Run: headless pygame with SDL's dummy video driver; simulated clock (each Clock.tick advances the game by its frame time, no real sleeping); random seed 0; keys injected as events and as key.get_pressed() state; no mouse input; restart key SPACE tapped at the start of phases 3 and 4.
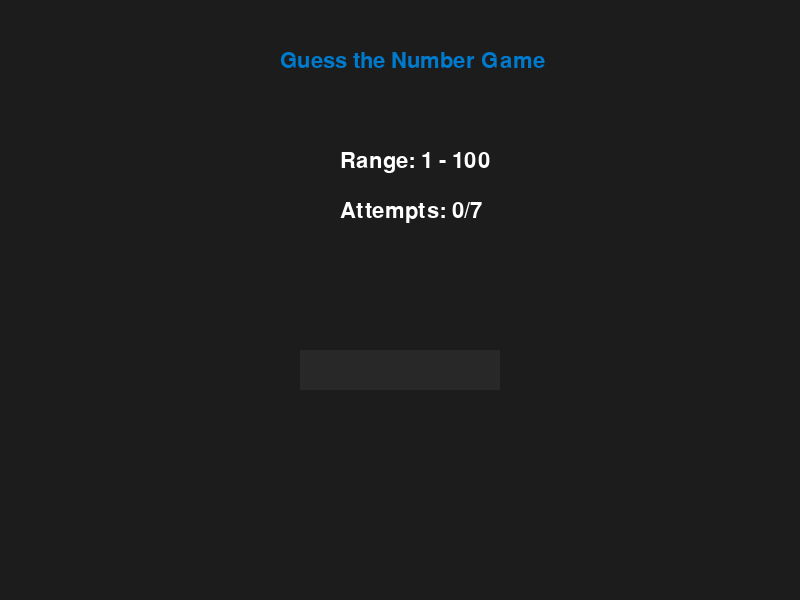
Frame 1 of 4 · flips 1–60 · no input
Frame 2 of 4 · flips 61–180 · tapped SPACE, RETURN · held RIGHT (→), D · screen unchanged from frame 1, image omitted
Frame 3 of 4 · flips 181–300 · tapped SPACE · held DOWN (↓), S · screen unchanged from frame 2, image omitted
Frame 4 of 4 · flips 301–420 · tapped SPACE · held LEFT (←), A, UP (↑), W · screen unchanged from frame 3, image omitted

The pygame program that drew these frames:

import pygame
import random
import sys

# Initialize Pygame
pygame.init()

# Game constants
WIDTH, HEIGHT = 800, 600
BG_COLOR = (28, 28, 28)
TEXT_COLOR = (255, 255, 255)
INPUT_COLOR = (40, 40, 40)
HIGHLIGHT_COLOR = (0, 122, 204)

# Set up the game window
screen = pygame.display.set_mode((WIDTH, HEIGHT))
pygame.display.set_caption("Guess the Number Game")
clock = pygame.time.Clock()
font = pygame.font.Font(None, 32)

class NumberGuesser:
    def __init__(self):
        self.min_num = 1
        self.max_num = 100
        self.max_attempts = 7
        self.attempts = 0
        self.number = random.randint(self.min_num, self.max_num)
        self.guess = ""
        self.feedback = ""
        self.current_min = self.min_num
        self.current_max = self.max_num
        self.game_over = False
        self.won = False

    def reset_game(self):
        self.__init__()

    def handle_input(self, event):
        if event.key == pygame.K_RETURN:
            self.check_guess()
        elif event.key == pygame.K_BACKSPACE:
            self.guess = self.guess[:-1]
        elif event.key in (pygame.K_0, pygame.K_1, pygame.K_2, pygame.K_3, 
                          pygame.K_4, pygame.K_5, pygame.K_6, pygame.K_7, 
                          pygame.K_8, pygame.K_9):
            self.guess += event.unicode

    def check_guess(self):
        if not self.guess:
            return

        try:
            guess_num = int(self.guess)
            if guess_num < self.current_min or guess_num > self.current_max:
                self.feedback = f"Number must be between {self.current_min}-{self.current_max}"
                return

            self.attempts += 1

            if guess_num == self.number:
                self.game_over = True
                self.won = True
            elif self.attempts >= self.max_attempts:
                self.game_over = True
                self.won = False
            elif guess_num < self.number:
                self.current_min = guess_num + 1
                self.feedback = f"{guess_num} is too low! Go higher."
            else:
                self.current_max = guess_num - 1
                self.feedback = f"{guess_num} is too high! Go lower."

            self.guess = ""

        except ValueError:
            self.feedback = "Please enter a valid number"

def draw_text(text, position, color=TEXT_COLOR):
    text_surface = font.render(text, True, color)
    screen.blit(text_surface, position)

def main():
    game = NumberGuesser()
    input_rect = pygame.Rect(WIDTH//2 - 100, HEIGHT//2 + 50, 200, 40)

    running = True
    while running:
        screen.fill(BG_COLOR)

        for event in pygame.event.get():
            if event.type == pygame.QUIT:
                running = False
            elif event.type == pygame.KEYDOWN:
                if event.key == pygame.K_ESCAPE:
                    running = False
                elif not game.game_over:
                    game.handle_input(event)
                elif event.key == pygame.K_SPACE:
                    game.reset_game()

        # Draw game title
        draw_text("Guess the Number Game", (WIDTH//2 - 120, 50), HIGHLIGHT_COLOR)
        
        # Draw current range
        draw_text(f"Range: {game.current_min} - {game.current_max}", 
                 (WIDTH//2 - 60, 150))
        
        # Draw attempts counter
        draw_text(f"Attempts: {game.attempts}/{game.max_attempts}", 
                 (WIDTH//2 - 60, 200))
        
        # Draw input box
        pygame.draw.rect(screen, INPUT_COLOR, input_rect)
        draw_text(game.guess, (input_rect.x + 10, input_rect.y + 10))
        
        # Draw feedback message
        if game.feedback:
            draw_text(game.feedback, (WIDTH//2 - 200, HEIGHT - 150))
        
        # Draw game over message
        if game.game_over:
            if game.won:
                draw_text(f"Congratulations! You won in {game.attempts} attempts!", 
                         (WIDTH//2 - 200, HEIGHT - 100), HIGHLIGHT_COLOR)
            else:
                draw_text(f"Game Over! The number was {game.number}", 
                         (WIDTH//2 - 150, HEIGHT - 100), (255, 50, 50))
            draw_text("Press SPACE to play again", 
                     (WIDTH//2 - 120, HEIGHT - 50))

        pygame.display.flip()
        clock.tick(30)

    pygame.quit()
    sys.exit()

if __name__ == "__main__":
    main()
